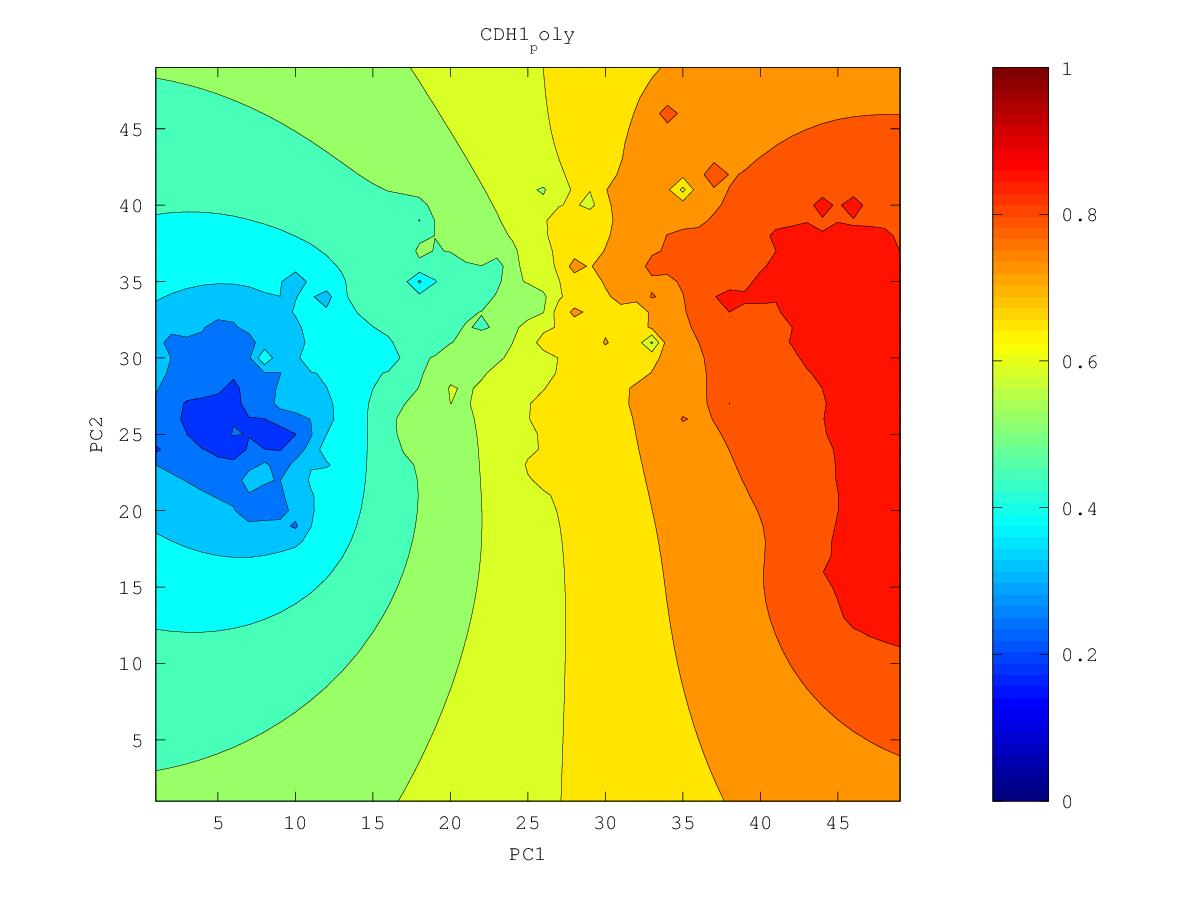

The table this chart was drawn from, first rows:
0.777935177524, 0.783278927987, 0.78894994971, 0.794973036563, 0.801369085135, 0.808149423013, 0.815309236931, 0.822823651006, 0.830661969969, 0.838894821847, 0.847900203514, 0.857656162383, 0.864211464719, 0.865818638821, 0.868489488308, 0.873531612925, 0.882268965078, 0.897355121949, 0.892407190136, 0.895962049087, 0.896910673034, 0.899472741728, 0.917698954556, 0.903545502544
0.7772, 0.7827, 0.7887, 0.795, 0.8019, 0.8092, 0.8171, 0.8256, 0.8345, 0.8437, 0.8545, 0.8741, 0.8993, 0.8732, 0.8709, 0.8742, 0.8829, 0.9029, 0.8922, 0.8961, 0.9041, 0.9121, 0.8959, 0.8973
0.7761, 0.7818, 0.788, 0.7947, 0.802, 0.81, 0.8188, 0.8286, 0.8396, 0.8501, 0.8587, 0.8747, 0.9078, 0.8774, 0.8736, 0.8748, 0.8812, 0.9038, 0.9196, 0.895, 0.8974, 0.8913, 0.8883, 0.8971
0.7746, 0.7805, 0.7869, 0.7938, 0.8016, 0.8103, 0.8203, 0.8317, 0.8461, 0.8872, 0.8618, 0.8707, 0.8749, 0.8804, 0.8814, 0.8753, 0.8802, 0.8943, 0.8916, 0.895, 0.9053, 0.8841, 0.8798, 0.8814
0.7728, 0.7787, 0.7852, 0.7924, 0.8004, 0.8098, 0.8213, 0.8368, 0.8489, 0.8583, 0.8626, 0.8802, 0.8707, 0.8811, 0.8772, 0.8744, 0.8782, 0.8821, 0.8835, 0.883, 0.8791, 0.8739, 0.8715, 0.8766
0.7705, 0.7765, 0.783, 0.7902, 0.7983, 0.8078, 0.8199, 0.8411, 0.8516, 0.8782, 0.8616, 0.8662, 0.8677, 0.8702, 0.8717, 0.8743, 0.8913, 0.8807, 0.8796, 0.8791, 0.8707, 0.8649, 0.8626, 0.8636
0.7679, 0.7738, 0.7803, 0.7873, 0.7952, 0.8042, 0.8149, 0.8277, 0.8414, 0.8545, 0.8608, 0.8886, 0.8715, 0.8765, 0.8743, 0.8769, 0.8769, 0.8733, 0.8758, 0.8705, 0.8623, 0.8565, 0.8539, 0.8524
0.7649, 0.7708, 0.7771, 0.7839, 0.7913, 0.7996, 0.809, 0.8198, 0.8341, 0.8531, 0.8556, 0.8801, 0.9322, 0.8736, 0.873, 0.877, 0.8726, 0.8643, 0.8658, 0.8584, 0.8522, 0.8488, 0.848, 0.8457
0.7616, 0.7674, 0.7736, 0.7801, 0.7871, 0.7946, 0.8028, 0.812, 0.8223, 0.8332, 0.846, 0.8778, 0.8645, 0.8749, 0.8755, 0.8666, 0.8616, 0.857, 0.859, 0.8497, 0.8438, 0.8416, 0.8516, 0.8426
0.7581, 0.7638, 0.7699, 0.7763, 0.7828, 0.7895, 0.7966, 0.8043, 0.8126, 0.8218, 0.8327, 0.8446, 0.8499, 0.8589, 0.8753, 0.8676, 0.8613, 0.8527, 0.8454, 0.8405, 0.8366, 0.8338, 0.8326, 0.8287
0.7543, 0.7602, 0.7665, 0.7729, 0.779, 0.7849, 0.791, 0.7973, 0.8039, 0.8115, 0.8204, 0.8302, 0.8394, 0.8467, 0.8538, 0.8708, 0.8567, 0.8628, 0.8379, 0.8391, 0.8337, 0.8302, 0.8259, 0.8188
0.7504, 0.7566, 0.7635, 0.7709, 0.7772, 0.7816, 0.787, 0.793, 0.7961, 0.8015, 0.81, 0.8221, 0.854, 0.8562, 0.8485, 0.8783, 0.8648, 0.8358, 0.8259, 0.8251, 0.8231, 0.8488, 0.8659, 0.8114
0.7462, 0.7529, 0.761, 0.7725, 0.7855, 0.7802, 0.7842, 0.8368, 0.7877, 0.7904, 0.7995, 0.8111, 0.8235, 0.83, 0.8369, 0.8631, 0.8408, 0.8221, 0.8111, 0.8062, 0.8042, 0.8044, 0.8033, 0.7969
0.7415, 0.7488, 0.7579, 0.7712, 0.7934, 0.7761, 0.7746, 0.7719, 0.7646, 0.7753, 0.7893, 0.8025, 0.8118, 0.8135, 0.8145, 0.8159, 0.8173, 0.8043, 0.7951, 0.7894, 0.7866, 0.7858, 0.7857, 0.785
0.7361, 0.744, 0.7551, 0.7676, 0.7692, 0.7706, 0.7763, 0.7458, 0.6387, 0.758, 0.7816, 0.8055, 0.8413, 0.8088, 0.7993, 0.7944, 0.7896, 0.7853, 0.7835, 0.7716, 0.769, 0.7697, 0.7729, 0.8001
0.7296, 0.7375, 0.7514, 0.8458, 0.764, 0.7679, 0.7779, 0.7507, 0.7382, 0.7591, 0.7741, 0.7972, 0.8016, 0.8027, 0.7894, 0.7804, 0.7708, 0.7695, 0.758, 0.7454, 0.7496, 0.7544, 0.7583, 0.7625
0.7217, 0.7283, 0.7372, 0.7463, 0.7507, 0.7744, 0.7646, 0.7523, 0.7639, 0.7733, 0.764, 0.7716, 0.7868, 0.8153, 0.7834, 0.8003, 0.7424, 0.7374, 0.5763, 0.708, 0.7288, 0.7459, 0.7474, 0.7436
0.713, 0.7178, 0.7233, 0.7287, 0.734, 0.7404, 0.7423, 0.7444, 0.7547, 0.7547, 0.751, 0.7546, 0.7642, 0.769, 0.7667, 0.7526, 0.6729, 0.693, 0.6965, 0.6759, 0.7019, 0.7385, 0.7363, 0.7294
0.7038, 0.7073, 0.711, 0.7146, 0.7181, 0.7215, 0.7247, 0.7319, 0.7684, 0.7464, 0.7357, 0.7375, 0.7426, 0.747, 0.7476, 0.7374, 0.7149, 0.7089, 0.709, 0.671, 0.6898, 0.7106, 0.7161, 0.7156
0.6944, 0.6968, 0.6992, 0.7015, 0.7036, 0.7054, 0.7072, 0.7102, 0.7217, 0.7148, 0.7172, 0.7216, 0.7278, 0.7709, 0.7305, 0.7203, 0.7176, 0.7182, 0.7302, 0.7019, 0.697, 0.7014, 0.7041, 0.704
0.685, 0.6864, 0.6878, 0.6889, 0.6897, 0.69, 0.6894, 0.6858, 0.66, 0.6317, 0.7194, 0.7085, 0.7116, 0.718, 0.7101, 0.7061, 0.7149, 0.7258, 0.7004, 0.6935, 0.6934, 0.6972, 0.698, 0.6957
0.6756, 0.6762, 0.6767, 0.6768, 0.6763, 0.6752, 0.6728, 0.6682, 0.6611, 0.6686, 0.6961, 0.693, 0.6968, 0.7557, 0.6879, 0.6877, 0.7402, 0.6952, 0.6825, 0.6797, 0.6882, 0.7139, 0.7056, 0.6921
0.6663, 0.6662, 0.6658, 0.665, 0.6635, 0.661, 0.6569, 0.6502, 0.6432, 0.6526, 0.693, 0.6797, 0.6696, 0.6671, 0.6551, 0.648, 0.6901, 0.6655, 0.664, 0.6594, 0.6669, 0.6877, 0.7075, 0.6859
0.6571, 0.6563, 0.6552, 0.6536, 0.6513, 0.6478, 0.642, 0.63, 0.5787, 0.608, 0.6465, 0.648, 0.6401, 0.6327, 0.6187, 0.5741, 0.5857, 0.6368, 0.6915, 0.6236, 0.6206, 0.6534, 0.6839, 0.6822
0.6481, 0.6467, 0.645, 0.6427, 0.6397, 0.6357, 0.6296, 0.6192, 0.5999, 0.6048, 0.6179, 0.6176, 0.6109, 0.6062, 0.5938, 0.5475, 0.5702, 0.6044, 0.6162, 0.5988, 0.598, 0.6334, 0.6518, 0.6538
0.6393, 0.6374, 0.6351, 0.6323, 0.6288, 0.6245, 0.619, 0.6122, 0.6054, 0.6023, 0.6, 0.5929, 0.5769, 0.5708, 0.5728, 0.5603, 0.5656, 0.5761, 0.5873, 0.5959, 0.6079, 0.6297, 0.6351, 0.6307
0.6307, 0.6283, 0.6255, 0.6222, 0.6184, 0.6138, 0.6086, 0.6028, 0.5969, 0.5911, 0.5842, 0.5729, 0.5491, 0.4826, 0.4985, 0.5287, 0.5405, 0.5238, 0.5576, 0.5809, 0.598, 0.6341, 0.6261, 0.6131
0.6224, 0.6195, 0.6162, 0.6125, 0.6082, 0.6033, 0.5978, 0.5918, 0.5853, 0.5782, 0.5697, 0.5581, 0.541, 0.5176, 0.4895, 0.4783, 0.5201, 0.5125, 0.5426, 0.5668, 0.5823, 0.5944, 0.5977, 0.595
0.6143, 0.611, 0.6073, 0.6031, 0.5983, 0.5929, 0.5869, 0.5801, 0.5727, 0.5646, 0.5557, 0.5452, 0.5315, 0.5137, 0.4871, 0.4791, 0.5096, 0.5222, 0.5377, 0.5588, 0.5723, 0.5818, 0.5839, 0.5793
0.6065, 0.6028, 0.5986, 0.594, 0.5887, 0.5828, 0.576, 0.5683, 0.5594, 0.5498, 0.5408, 0.5322, 0.5201, 0.499, 0.4765, 0.4756, 0.499, 0.5041, 0.515, 0.5817, 0.5719, 0.5929, 0.5879, 0.5653
0.599, 0.5949, 0.5904, 0.5853, 0.5796, 0.5731, 0.5656, 0.5566, 0.5453, 0.5311, 0.5202, 0.5189, 0.5162, 0.4748, 0.446, 0.4785, 0.49, 0.4828, 0.4685, 0.5273, 0.5412, 0.5506, 0.5532, 0.5488
0.5918, 0.5873, 0.5825, 0.577, 0.571, 0.564, 0.5559, 0.546, 0.5321, 0.5045, 0.4465, 0.5029, 0.5327, 0.5019, 0.3697, 0.4675, 0.4826, 0.4842, 0.4875, 0.499, 0.5106, 0.5205, 0.5283, 0.5347
0.5849, 0.5802, 0.575, 0.5693, 0.5629, 0.5557, 0.5474, 0.5374, 0.5242, 0.5037, 0.4846, 0.4905, 0.4745, 0.4679, 0.4688, 0.4733, 0.4767, 0.4745, 0.4689, 0.4688, 0.4837, 0.4981, 0.5176, 0.5258
0.5783, 0.5734, 0.5679, 0.562, 0.5554, 0.5481, 0.5399, 0.5305, 0.5195, 0.5074, 0.4965, 0.4862, 0.462, 0.4603, 0.4743, 0.477, 0.4715, 0.4613, 0.4412, 0.3908, 0.4575, 0.4752, 0.5067, 0.5109
0.5721, 0.5669, 0.5613, 0.5551, 0.5484, 0.5411, 0.533, 0.5241, 0.5146, 0.5046, 0.4948, 0.4849, 0.4754, 0.4717, 0.4779, 0.5069, 0.4691, 0.4481, 0.4289, 0.4139, 0.4361, 0.4489, 0.4582, 0.4612
0.5663, 0.5609, 0.555, 0.5487, 0.5419, 0.5345, 0.5265, 0.5179, 0.5089, 0.4995, 0.49, 0.4806, 0.4722, 0.4664, 0.467, 0.4815, 0.4506, 0.4302, 0.4146, 0.3924, 0.4181, 0.4245, 0.4269, 0.4285
0.5607, 0.5552, 0.5492, 0.5427, 0.5358, 0.5283, 0.5203, 0.5118, 0.5027, 0.4933, 0.4836, 0.4736, 0.4636, 0.4537, 0.4434, 0.4311, 0.4156, 0.3901, 0.4054, 0.4055, 0.4044, 0.4017, 0.3984, 0.3987
0.5556, 0.5499, 0.5437, 0.5371, 0.5301, 0.5225, 0.5144, 0.5057, 0.4965, 0.4868, 0.4764, 0.4653, 0.4531, 0.4391, 0.42, 0.3541, 0.3909, 0.3814, 0.3982, 0.3999, 0.3897, 0.3787, 0.3667, 0.3621
0.5508, 0.5449, 0.5386, 0.5319, 0.5247, 0.517, 0.5087, 0.4999, 0.4905, 0.4803, 0.4692, 0.457, 0.4427, 0.4248, 0.4027, 0.3863, 0.3877, 0.3878, 0.3974, 0.438, 0.3742, 0.357, 0.3278, 0.3121
0.5463, 0.5403, 0.534, 0.5271, 0.5198, 0.5119, 0.5035, 0.4945, 0.4848, 0.4742, 0.4627, 0.4496, 0.434, 0.4119, 0.3244, 0.3791, 0.3817, 0.375, 0.351, 0.3575, 0.3491, 0.3401, 0.3376, 0.2916
0.5422, 0.5361, 0.5297, 0.5227, 0.5153, 0.5074, 0.4988, 0.4896, 0.4797, 0.4689, 0.457, 0.4437, 0.4282, 0.4093, 0.3878, 0.3796, 0.3724, 0.3618, 0.3483, 0.33, 0.3092, 0.3159, 0.3312, 0.2687
0.5385, 0.5323, 0.5258, 0.5188, 0.5113, 0.5033, 0.4946, 0.4853, 0.4753, 0.4643, 0.4523, 0.4391, 0.4243, 0.408, 0.3912, 0.3754, 0.36, 0.3465, 0.3373, 0.4373, 0.3075, 0.2947, 0.2773, 0.2404
0.5351, 0.5289, 0.5223, 0.5153, 0.5078, 0.4997, 0.491, 0.4817, 0.4716, 0.4606, 0.4486, 0.4354, 0.421, 0.405, 0.3872, 0.3657, 0.3336, 0.3239, 0.2911, 0.3001, 0.2923, 0.2724, 0.2557, 0.2393
0.5321, 0.5259, 0.5193, 0.5123, 0.5047, 0.4967, 0.488, 0.4787, 0.4686, 0.4577, 0.4458, 0.4328, 0.4184, 0.4024, 0.3838, 0.36, 0.3218, 0.3051, 0.2951, 0.2758, 0.2549, 0.2213, 0.2271, 0.2391
0.5295, 0.5233, 0.5167, 0.5097, 0.5022, 0.4942, 0.4856, 0.4764, 0.4664, 0.4556, 0.4439, 0.4311, 0.417, 0.4012, 0.3831, 0.3614, 0.3343, 0.2862, 0.277, 0.2856, 0.2722, 0.2566, 0.2157, 0.1721
0.5272, 0.5211, 0.5145, 0.5076, 0.5002, 0.4923, 0.4838, 0.4747, 0.465, 0.4544, 0.443, 0.4306, 0.4169, 0.4018, 0.3847, 0.3651, 0.3421, 0.3154, 0.2978, 0.283, 0.2783, 0.2608, 0.2292, 0.21
0.5253, 0.5192, 0.5128, 0.5059, 0.4986, 0.4909, 0.4826, 0.4737, 0.4642, 0.454, 0.443, 0.4311, 0.4181, 0.4038, 0.388, 0.3702, 0.3499, 0.3258, 0.3023, 0.2794, 0.2863, 0.2741, 0.2323, 0.224
0.5237, 0.5177, 0.5114, 0.5047, 0.4975, 0.49, 0.4819, 0.4733, 0.4641, 0.4543, 0.4438, 0.4325, 0.4203, 0.4071, 0.3926, 0.3766, 0.3581, 0.3322, 0.284, 0.31, 0.3047, 0.293, 0.2753, 0.2668
0.5224, 0.5166, 0.5104, 0.5038, 0.4969, 0.4895, 0.4817, 0.4735, 0.4647, 0.4553, 0.4454, 0.4348, 0.4234, 0.4113, 0.3983, 0.3842, 0.3688, 0.352, 0.3378, 0.3305, 0.3231, 0.3141, 0.3047, 0.2963
